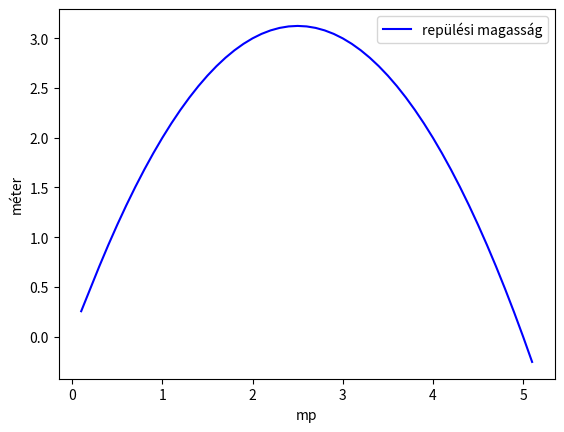

Recreate this plot in Python.
import matplotlib.pyplot as plt

x = []
y = []
ido = 0.1
legnagyobb_magassag = 0
magassag = 0.5*ido*ido+2.5*ido
max_magassag = magassag
max_ido = ido
x.append(ido)
y.append(magassag)
while magassag > 0:
    ido = ido+0.1
    magassag = -0.5*ido*ido+2.5*ido
    x.append(ido)
    y.append(magassag)
    if magassag > max_magassag:
        max_magassag = magassag
        max_ido = ido

print("A golyo repülési magassága", max_magassag, "méternél a legnagyobb",max_ido, "mp után")
print("A golyó kilövés után", ido, "mp elteltével esett le.")
plt.xlabel("mp")
plt.ylabel("méter")
plt.plot(x, y, 'b-', label = 'repülési magasság')
plt.legend()
plt.show()